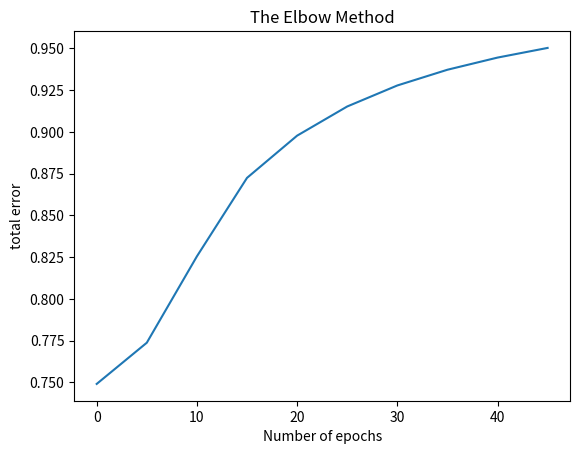

Write Python code to recreate this figure.
# 参数设置青涩版


import numpy as np
import matplotlib.pyplot as plt

#定义Sigmoid变换函数
def sigmoid(x):
    return 1/(1+np.exp(-x))

#BP算法中的前向计算过程
def forward_NN(x,w,b):
    #隐藏层输出
    h1 = sigmoid(w[0]*x[0]+w[1]*x[1]+b[0])
    h2 = sigmoid(w[2]*x[0]+w[3]*x[1]+b[0])
    h3 = sigmoid(w[4]*x[0]+w[5]*x[1]+b[0])
    #print(h1,h2,h3) 查看中间值
    #输出层输出
    o1 = sigmoid(w[6]*h1+w[8]*h2+w[10]*h3+b[1])
    o2 = sigmoid(w[7]*h1+w[9]*h2+w[11]*h3+b[1])
    return o1,o2,h1,h2,h3

#反向传递，调整参数
def fit(o1,o2,y,x,w,lrate,epochs):
    #循环迭代，调整参数w
    for i in range(epochs):
        #压缩
        p1 = lrate*(o1-y[0])*o1*(1-o1)
        p2 = lrate*(o2-y[1])*o2*(1-o2)
        #w11到w16
        w[0] = w[0] - (p1*w[6]+p2*w[7])* h1 *(1- h1 )*x[0]
        w[1] = w[1] - (p1*w[6]+p2*w[7])* h1 *(1- h1 )*x[1]
        w[2] = w[2] - (p1*w[8]+p2*w[9])* h2 *(1- h2 )*x[0]
        w[3] = w[3] - (p1*w[8]+p2*w[9])* h2 *(1- h2 )*x[1]
        w[4] = w[4] - (p1*w[10]+p2*w[11])* h3 *(1- h3 )*x[0]
        w[5] = w[5] - (p1*w[10]+p2*w[11])* h3 *(1- h3 )*x[1]

        #w21到w26
        w[6] = w[6] - p1*h1
        w[7] = w[7] - p2*h1
        w[8] = w[8] - p1*h2
        w[9] = w[9] - p2*h2
        w[10] = w[10] - p1*h3
        w[11] = w[11] - p2*h3

    return w

print('Step1:初始化参数...')
x = [3,6]
y = [0,1]
w = [0.11,0.12,0.13,0.14,0.15,0.16,0.17,0.18,0.19,0.2,0.21,0.22]
b = [0.3,0.6]
lrate = 0.3

print('Step2:fit...')
print('Step3:predict...')
print('真值为：',y)
sumDS = []
for epochs in range(0,50,5):
    o1, o2 ,h1, h2, h3= forward_NN(x, w, b)
    w = fit(o1, o2, y, x, w, lrate, epochs)
    o1, o2 ,h1, h2, h3 = forward_NN(x, w, b) 
    print('第', epochs, '次迭代后为：',o1,o2)
    sumDS.append((o1*y[0])+(o2*y[1]))

plt.plot(range(0,50,5), sumDS)
plt.title('The Elbow Method')
plt.xlabel('Number of epochs')
plt.ylabel('total error')
plt.show()
